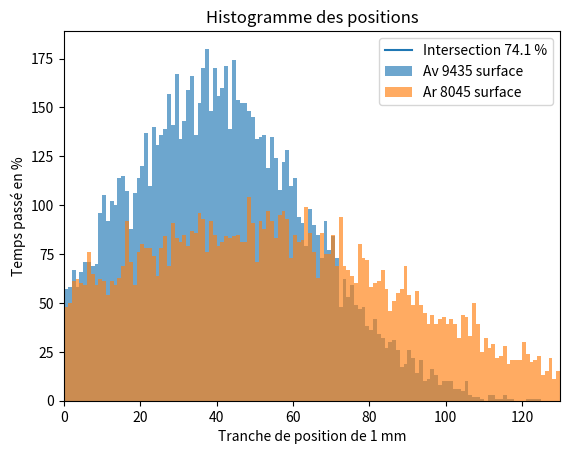

The matplotlib source for this figure:
#!/usr/bin/env python3
# -*- coding: utf-8 -*-
"""
Created on Tue Jun  4 15:57:41 2024

[redacted]

calcul du pourcentage de superposition de deux hiqtogrammes
"""

import numpy as np
import matplotlib.pyplot as plt

N = 10000

t = np.linspace(0, 10, N) #100hz 
av = [np.random.normal(0.30*130, 25) for i in range(N)]
ar = [np.random.normal(0.35*130, 45) for i in range(N)]

y_plage_av, x_plage_av = np.histogram(av, bins=np.linspace(0, 130, 131))
y_plage_ar, x_plage_ar = np.histogram(ar, bins=np.linspace(0, 130, 131))

largeur = (max(x_plage_av)-min(x_plage_av))/(len(x_plage_av)-1)
n = len(y_plage_av)

Sav, Sar, Sinter = 0, 0, 0
for i in range(n):
    Sav += largeur*y_plage_av[i]
    Sar += largeur*y_plage_ar[i]
    Sinter += largeur*min((y_plage_av[i], y_plage_ar[i]))
    
plt.bar(x_plage_av[:-1], y_plage_av, width=1, alpha=0.65, align='edge', label='Av ' + str(int(Sav)) + ' surface')
plt.bar(x_plage_ar[:-1], y_plage_ar, width=1, alpha=0.65, align='edge', label='Ar ' + str(int(Sar)) + ' surface')
plt.plot((0), (0), label='Intersection '+str(round(100*Sinter/np.mean((Sar, Sav)), 1))+' %')
plt.xlabel("Tranche de position de 1 mm")
plt.legend(loc='upper right')
plt.xlim(0, 130)
plt.title("Histogramme des positions")
plt.ylabel("Temps passé en %")